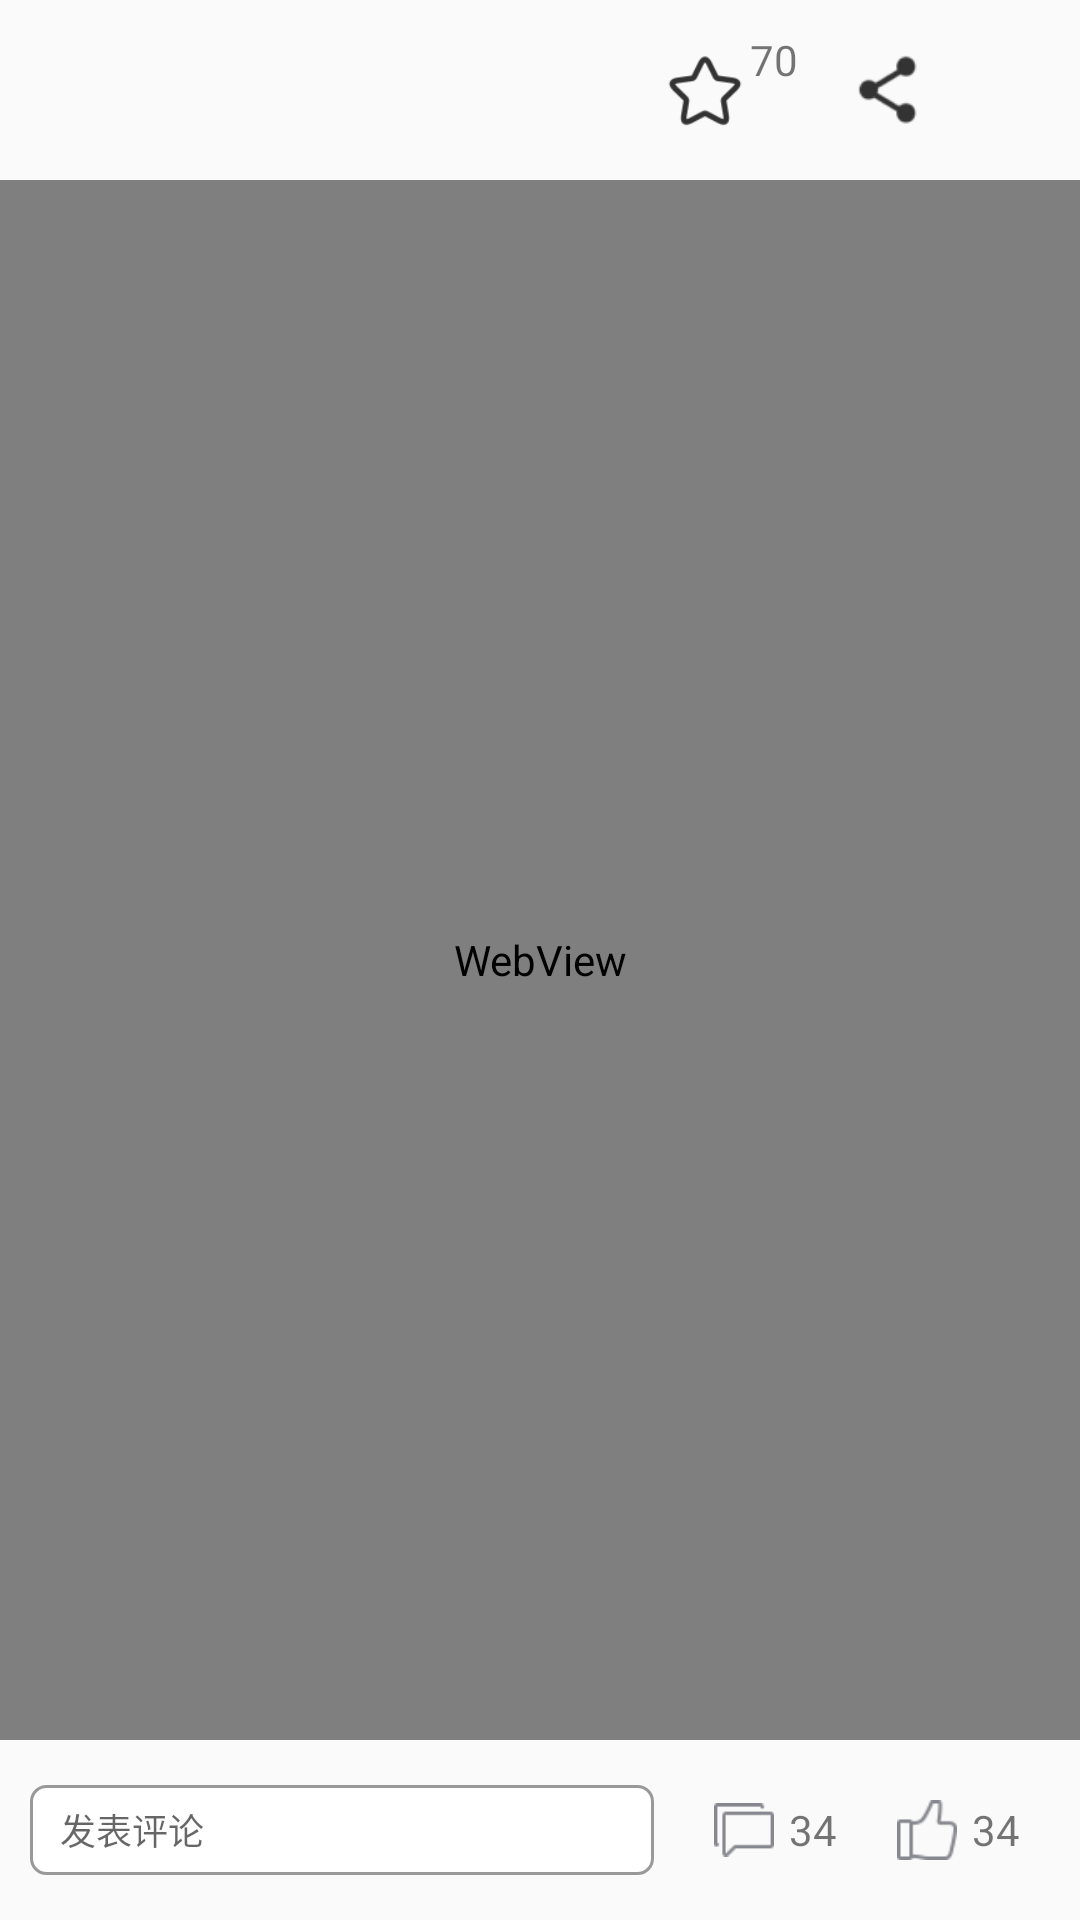

Reconstruct the res/layout file that produces this screen, plus the resources it refers to.
<!-- AndroidManifest.xml: application theme AppTheme -->
<!-- res/layout/activity_featured_item_jump.xml -->
<?xml version="1.0" encoding="utf-8"?>
<LinearLayout xmlns:android="http://schemas.android.com/apk/res/android"
    android:layout_width="match_parent"
    android:layout_height="match_parent"
    android:orientation="vertical"
    android:hardwareAccelerated="true">

    <LinearLayout
        android:layout_width="match_parent"
        android:layout_height="60dp"
        android:orientation="horizontal">

        <ImageView
            android:onClick="goback"
            android:layout_width="30dp"
            android:layout_height="30dp"
            android:src="@drawable/mini_webview_back"
            android:layout_gravity="center_vertical"/>

        <ImageView
            android:layout_width="30dp"
            android:layout_height="30dp"
            android:layout_marginLeft="190dp"
            android:layout_gravity="right|center_vertical"
            android:src="@drawable/ic_mark_light"/>

        <TextView
            android:id="@+id/tv_prisenumber"
            android:layout_width="wrap_content"
            android:layout_height="40dp"
            android:text="70"
            android:gravity="center_vertical"
            android:textSize="14sp"/>

        <ImageView
            android:onClick="share"
            android:layout_width="20dp"
            android:layout_height="30dp"
            android:layout_marginRight="15dp"
            android:layout_marginLeft="20dp"
            android:layout_gravity="center_vertical"
            android:src="@drawable/ic_share"/>

    </LinearLayout>
    <WebView
        android:id="@+id/featured_item_jump_click_webView"
        android:layout_width="match_parent"
        android:layout_height="0dp"
        android:layout_weight="1"
        >
    </WebView>

    <LinearLayout
        android:layout_width="match_parent"
        android:layout_height="60dp"
        android:orientation="horizontal"
        android:layout_gravity="bottom">

        <EditText
            android:layout_width="0dp"
            android:layout_weight="1"
            android:layout_height="30dp"
            android:layout_marginLeft="10dp"
            android:layout_marginRight="20dp"
            android:paddingLeft="10dp"
            android:textSize="12sp"
            android:hint="发表评论"
            android:layout_gravity="center_vertical"
            android:background="@drawable/pl_bg"/>

        <ImageView
            android:layout_width="20dp"
            android:layout_height="20dp"
            android:src="@mipmap/message_comment"
            android:layout_gravity="center_vertical"/>

        <TextView
            android:id="@+id/tv_comment"
            android:layout_width="wrap_content"
            android:layout_height="wrap_content"
            android:text="34"
            android:layout_gravity="center_vertical"
            android:gravity="center"
            android:layout_marginLeft="5dp"
            android:layout_marginRight="20dp"/>

        <ImageView
            android:layout_width="20dp"
            android:layout_height="20dp"
            android:src="@mipmap/message_praise"
            android:layout_gravity="center_vertical"/>

        <TextView
            android:id="@+id/tv_praise"
            android:layout_width="wrap_content"
            android:layout_height="wrap_content"
            android:text="34"
            android:layout_gravity="center_vertical"
            android:gravity="center"
            android:layout_marginLeft="5dp"
            android:layout_marginRight="20dp"/>

        
            
            
            
            
            

    </LinearLayout>
</LinearLayout>
<!-- resources referenced by this layout -->
<resources>
  <!-- drawable ic_mark_light: png bitmap (drawable, 1507 bytes) -->
  <!-- drawable ic_share: png bitmap (drawable, 1140 bytes) -->
  <!-- drawable pl_bg (drawable) -->
  <?xml version="1.0" encoding="utf-8"?>
  <shape xmlns:android="http://schemas.android.com/apk/res/android">
      <corners android:radius="5dp"></corners>
      <solid android:color="#ffffff"></solid>
      <stroke android:width="1dp" android:color="#999999"></stroke>
  </shape>
  <!-- mipmap message_comment: png bitmap (mipmap-xxxhdpi, 375 bytes) -->
  <!-- mipmap message_praise: png bitmap (mipmap-xxxhdpi, 725 bytes) -->
  <!-- mipmap navbar_fav_default: png bitmap (mipmap-xxxhdpi, 1416 bytes) -->
  <style name="AppTheme" parent="Theme.AppCompat.Light.DarkActionBar">
          
          <item name="colorPrimary">@color/colorPrimary</item>
          <item name="colorPrimaryDark">@color/colorPrimaryDark</item>
          <item name="colorAccent">@color/colorAccent</item>
      </style>
  <color name="colorPrimary">#3F51B5</color>
  <color name="colorPrimaryDark">#303F9F</color>
  <color name="colorAccent">#FF4081</color>
</resources>
